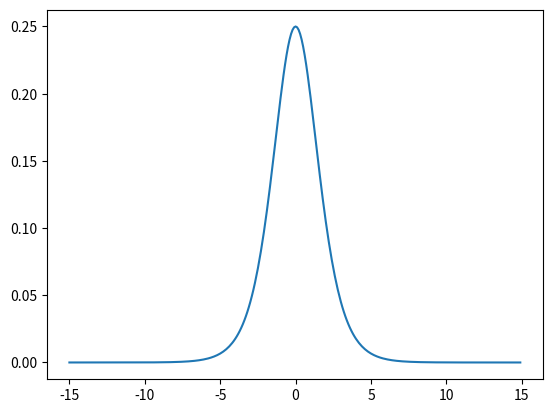

This figure's Python source:
from math import exp
import matplotlib.pyplot as plt
import numpy as np

x = np.arange(-15,15,0.1)


def func(x):
    return (1/(1+exp(-x))) * (1 - (1/(1+exp(-x))))


y = [func(i) for i in x]
plt.plot(x, y)
plt.show()
print(max(y))